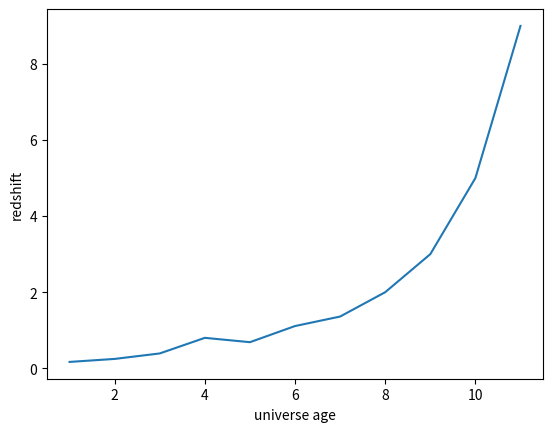

Source code (Python):
# we are going to graph age of the universe based on the redshift

#import numpy as np
#from matplotlib import pyplot as plt
#import pandas as pn
#yarray = np.random.seed(.1,9.)

#array[.167, .246, .39, .8, .686, 1.11, 1.36, 2, 3, 5,9])





#xarray = np.arange(0,13)
#xarray

import matplotlib.pyplot as plt
plt.plot([1,2,3,4,5,6,7,8,9,10,11], [.167, .246, .39, .8, .686, 1.11, 1.36, 2, 3, 5,9])
plt.ylabel('redshift')
plt.xlabel('universe age')
#plt.show()
plt.savefig('plot.png')

